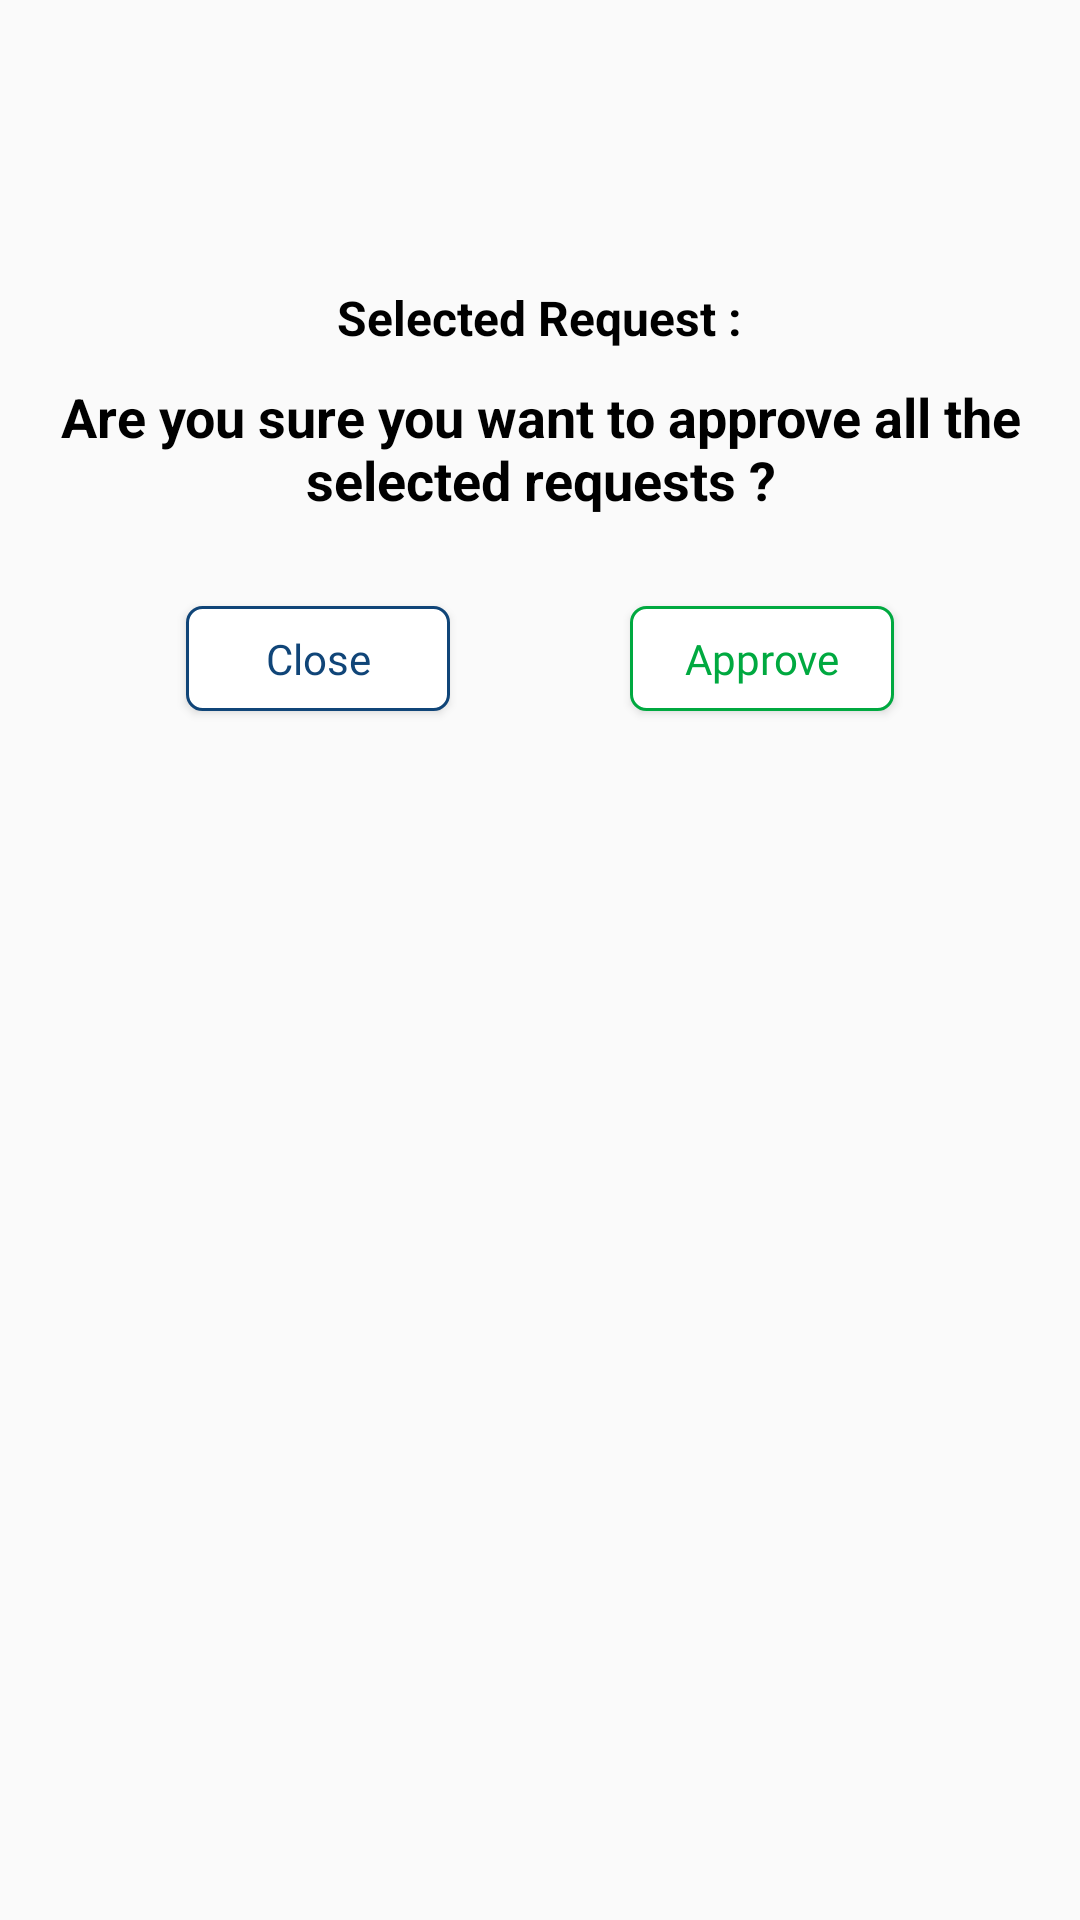

Write the Android layout XML for this screen, with the resource values it uses.
<!-- AndroidManifest.xml: application theme AppTheme -->
<!-- res/layout/approve_all_pop_up.xml -->
<?xml version="1.0" encoding="utf-8"?>
<androidx.constraintlayout.widget.ConstraintLayout xmlns:android="http://schemas.android.com/apk/res/android"
    xmlns:app="http://schemas.android.com/apk/res-auto"
    xmlns:tools="http://schemas.android.com/tools"
    android:layout_width="match_parent"
    android:layout_height="wrap_content">

    <LinearLayout
        android:layout_width="match_parent"
        android:layout_height="wrap_content"
        android:orientation="vertical"
        app:layout_constraintEnd_toEndOf="parent"
        app:layout_constraintStart_toStartOf="parent"
        app:layout_constraintTop_toTopOf="parent">

        <ImageView
            android:id="@+id/info_imageView"
            android:layout_width="@dimen/dimen_40"
            android:layout_height="@dimen/dimen_40"
            android:layout_marginTop="35dp"
            android:layout_gravity="center"
            app:layout_constraintEnd_toEndOf="parent"
            app:layout_constraintStart_toStartOf="parent"
            app:layout_constraintTop_toTopOf="parent"
            app:srcCompat="@drawable/icon_info" />

        <TextView
            android:id="@+id/txtSelectRequest"
            android:layout_width="wrap_content"
            android:layout_height="wrap_content"
            android:textColor="@color/black"
            android:textSize="@dimen/text_size_16sp"
            android:textStyle="bold"
            android:layout_marginTop="@dimen/dimen_20"
            android:layout_gravity="center"
            android:text="Selected Request :"/>


                <TextView
                    android:id="@+id/title_txtView"
                    android:layout_width="wrap_content"
                    android:layout_height="wrap_content"
                    android:text="Are you sure you want to approve all the selected requests ?"
                    android:textSize="@dimen/text_size_18sp"
                    android:textAlignment="center"
                    android:layout_marginLeft="20dp"
                    android:layout_gravity="center"
                    android:layout_marginRight="20dp"
                    android:layout_marginTop="@dimen/padding_10dp"
                    android:textColor="@color/black"
                    android:textStyle="bold"
                    app:layout_constraintEnd_toEndOf="parent"
                    app:layout_constraintStart_toStartOf="parent"
                    app:layout_constraintTop_toBottomOf="@+id/select_req_layout" />

                <LinearLayout
                    android:layout_width="match_parent"
                    android:layout_height="wrap_content"
                    android:orientation="horizontal"
                    android:gravity="center"

                    >
                    <Button
                        android:id="@+id/dialogClose_button"
                        android:layout_width="wrap_content"
                        android:layout_height="35dp"
                        android:layout_gravity="center"
                        android:layout_margin="30dp"
                        android:background="@drawable/btn_cancel_rounded"
                        android:fontFamily="@font/gothic_bold"
                        android:padding="5dp"
                        android:text="Close"
                        android:textAllCaps="false"
                        android:onClick="onCancelButtonClick"
                        android:textColor="@color/colorPrimary"
                        />
                    <Button
                        android:id="@+id/dialogApprove_button"
                        android:layout_width="wrap_content"
                        android:layout_height="35dp"
                        android:layout_gravity="center"
                        android:layout_margin="30dp"
                        android:background="@drawable/btn_approve_rounded"
                        android:fontFamily="@font/gothic_bold"
                        android:padding="5dp"
                        android:text="Approve"
                        android:textAllCaps="false"
                        android:textColor="@color/approved"
                        />


                </LinearLayout>

    </LinearLayout>




</androidx.constraintlayout.widget.ConstraintLayout>
<!-- resources referenced by this layout -->
<resources>
  <color name="approved">#00a940</color>
  <color name="black">#000000</color>
  <color name="colorPrimary">#104578</color>
  <dimen name="dimen_20">20dp</dimen>
  <dimen name="dimen_40">40dp</dimen>
  <dimen name="padding_10dp">10dp</dimen>
  <dimen name="text_size_16sp">16sp</dimen>
  <dimen name="text_size_18sp">18sp</dimen>
  <!-- drawable btn_approve_rounded (drawable) -->
  <?xml version="1.0" encoding="UTF-8"?>
  <shape xmlns:android="http://schemas.android.com/apk/res/android">
      <solid android:color="@color/white"></solid>
      <stroke
          android:width="1dp"
          android:color="@color/approved">
      </stroke>
  
      <corners
          android:bottomLeftRadius="5dp"
          android:bottomRightRadius="5dp"
          android:topLeftRadius="5dp"
          android:topRightRadius="5dp" />
  
  </shape>
  <!-- drawable btn_cancel_rounded (drawable) -->
  <?xml version="1.0" encoding="UTF-8"?>
  <shape xmlns:android="http://schemas.android.com/apk/res/android">
      <solid android:color="@color/white"></solid>
      <stroke
          android:width="1dp"
          android:color="@color/colorPrimary">
      </stroke>
  
      <corners
          android:bottomLeftRadius="5dp"
          android:bottomRightRadius="5dp"
          android:topLeftRadius="5dp"
          android:topRightRadius="5dp" />
  
  </shape>
  <style name="AppTheme" parent="Base.Theme.AppCompat.Light.DarkActionBar">
          
          <item name="colorPrimary">@color/colorPrimary</item>
          <item name="colorPrimaryDark">@color/colorPrimaryDark</item>
          <item name="colorAccent">@color/colorAccent</item>
      </style>
  <color name="white">#FFFFFFFF</color>
  <color name="colorPrimaryDark">#104578</color>
  <color name="colorAccent">#104578</color>
</resources>
